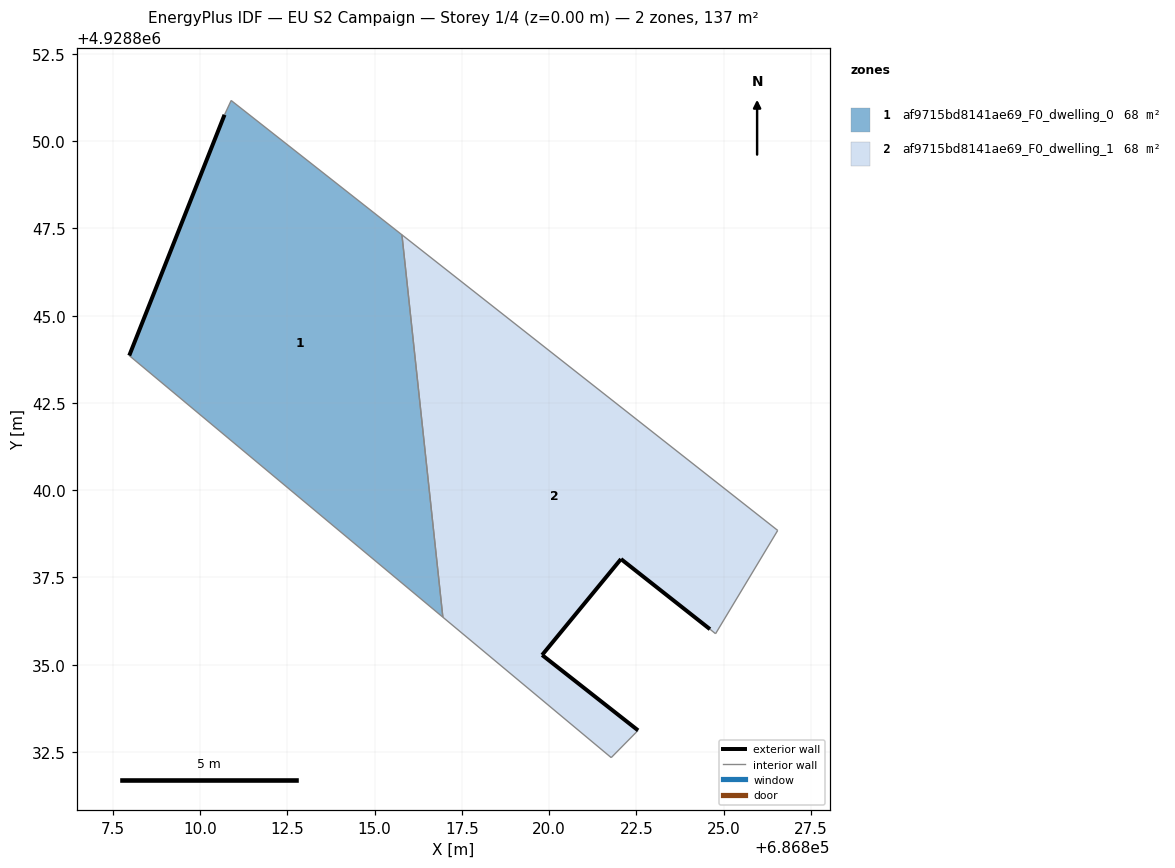
=== STOREY PLAN SPEC (per zone: floor XY polygon, exterior-wall plan segments, windows/doors) ===
zone 1: af9715bd8141ae69_F0_dwelling_0  (68.4 m²)
  floor: (686816.96, 4928836.36) (686815.78, 4928847.32) (686810.89, 4928851.17) (686810.70, 4928850.76) (686807.97, 4928843.86)
  exterior wall: (686807.97, 4928843.86) – (686810.70, 4928850.76)  [7.4 m]
  interior walls: 4
zone 2: af9715bd8141ae69_F0_dwelling_1  (68.4 m²)
  floor: (686824.77, 4928835.89) (686826.55, 4928838.85) (686815.78, 4928847.32) (686816.96, 4928836.36) (686821.78, 4928832.34) (686822.55, 4928833.12) (686819.80, 4928835.28) (686822.06, 4928838.03) (686824.61, 4928836.02)
  exterior wall: (686824.61, 4928836.02) – (686822.06, 4928838.03)  [3.2 m]
  exterior wall: (686822.06, 4928838.03) – (686819.80, 4928835.28)  [3.6 m]
  exterior wall: (686819.80, 4928835.28) – (686822.55, 4928833.12)  [3.5 m]
  interior walls: 6

=== DERIVED (storey summary) ===
Building: EU S2 Campaign
Storey: 1 of 4  (floor level z = 0.00 m)
Storey gross floor area: 136.9 m²
Zones on this storey: 2
  - af9715bd8141ae69_F0_dwelling_0: floor 68.4 m²; exterior wall 7.4 m (22.3 m²); WWR 0.0%
  - af9715bd8141ae69_F0_dwelling_1: floor 68.4 m²; exterior wall 10.3 m (30.9 m²); WWR 0.0%
Zone adjacency (shared interzone walls):
  - af9715bd8141ae69_F0_dwelling_0 ↔ af9715bd8141ae69_F0_dwelling_1